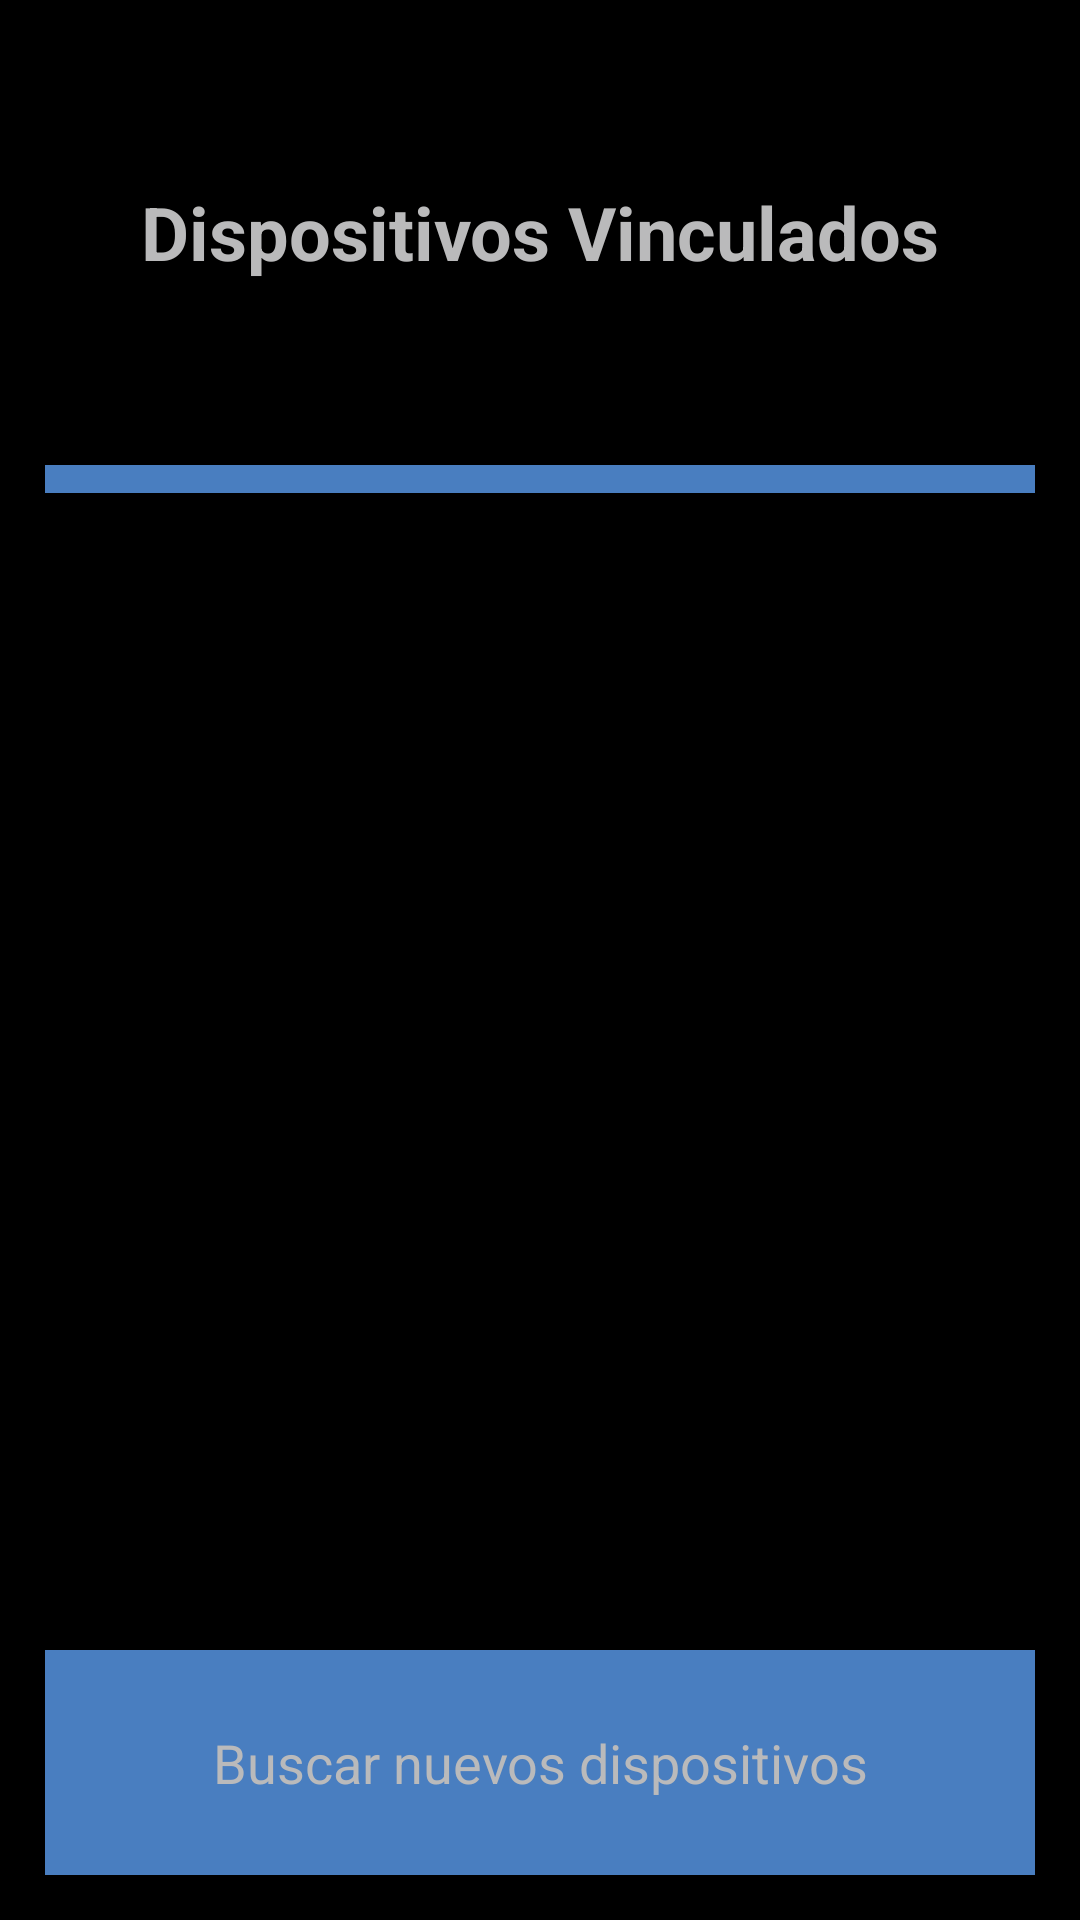

Reconstruct the res/layout file that produces this screen, plus the resources it refers to.
<!-- AndroidManifest.xml: application theme AppTheme -->
<!-- res/layout/lista_devices.xml -->
<?xml version="1.0" encoding="utf-8"?>
<LinearLayout xmlns:android="http://schemas.android.com/apk/res/android"
    android:orientation="vertical"
    android:layout_width="match_parent"
    android:padding="15dp"
    android:layout_height="match_parent">
    
    <LinearLayout
        android:layout_width="match_parent"
        android:layout_height="0dp"
        android:layout_weight="5"
        android:id="@+id/titulo"
        android:visibility="visible"
        android:orientation="vertical">
        <LinearLayout
            android:layout_width="match_parent"
            android:layout_height="0dp"
            android:orientation="horizontal"
            android:layout_marginBottom="15dp"
            android:layout_weight="1.3">
            <TextView
                android:layout_width="0dp"
                android:layout_height="match_parent"
                android:text="@string/dialog_vinculados"
                style="@style/titulo"
                android:layout_weight="5"
                android:id="@+id/dispositivotext"            />
            <ProgressBar
                android:layout_width="0dp"
                android:layout_height="match_parent"
                android:layout_weight="1"
                android:id="@+id/bolita"
                android:visibility="gone"            />
        </LinearLayout>
        <TextView
            android:layout_width="match_parent"
            android:layout_height="0dp"
            android:layout_weight="0.1"
            android:background="@color/azul" />
        <ListView
            android:layout_width="match_parent"
            android:layout_height="0dp"
            android:layout_weight="4"
            android:id="@+id/lista_encontrados"/>
    </LinearLayout>
    

    
    <LinearLayout
        android:layout_width="match_parent"
        android:layout_height="0dp"
        android:layout_weight="4"
        android:orientation="vertical"
        android:visibility="gone"
        android:id="@+id/subtitulo">
        <TextView
            android:layout_width="match_parent"
            android:layout_height="0dp"
            android:text="@string/dialog_encontados"
            style="@style/mtexto"
            android:layout_weight="0.5"
            android:id="@+id/nuevos"            />
        <TextView
            android:layout_width="match_parent"
            android:layout_height="0dp"
            android:layout_weight="0.05"
            android:background="@color/azul" />
        <ListView
            android:layout_width="match_parent"
            android:layout_height="0dp"
            android:layout_weight="1"
            android:id="@+id/lista_nuevos"/>
    </LinearLayout>
    
    <Button
        android:layout_width="match_parent"
        android:layout_weight="0.7"
        android:layout_height="0dp"
        android:id="@+id/b_buscar"
        android:text="@string/buscar2"
        style="@style/boton"/>
</LinearLayout>
<!-- resources referenced by this layout -->
<resources>
  <color name="azul">#ff497ec0</color>
  <string name="buscar2">Buscar nuevos dispositivos</string>
  <string name="dialog_encontados">Dispositivos Encontrados</string>
  <string name="dialog_vinculados">Dispositivos Vinculados</string>
  <style name="boton">
          <item name="android:textColor">@color/letra</item>
          <item name="android:background">@color/azul</item>
      </style>
  <style name="mtexto">
          <item name="android:textColor">@color/letra</item>
          <item name="android:textSize">8pt</item>
          <item name="android:gravity">center</item>
      </style>
  <style name="titulo">
          <item name="android:textColor">@color/letra</item>
          <item name="android:textSize">12pt</item>
          <item name="android:gravity">center</item>
          <item name="android:textStyle">bold</item>
      </style>
  <style name="AppTheme" parent="android:Theme.Holo">
          
      </style>
  <color name="letra">#ffbababb</color>
</resources>
